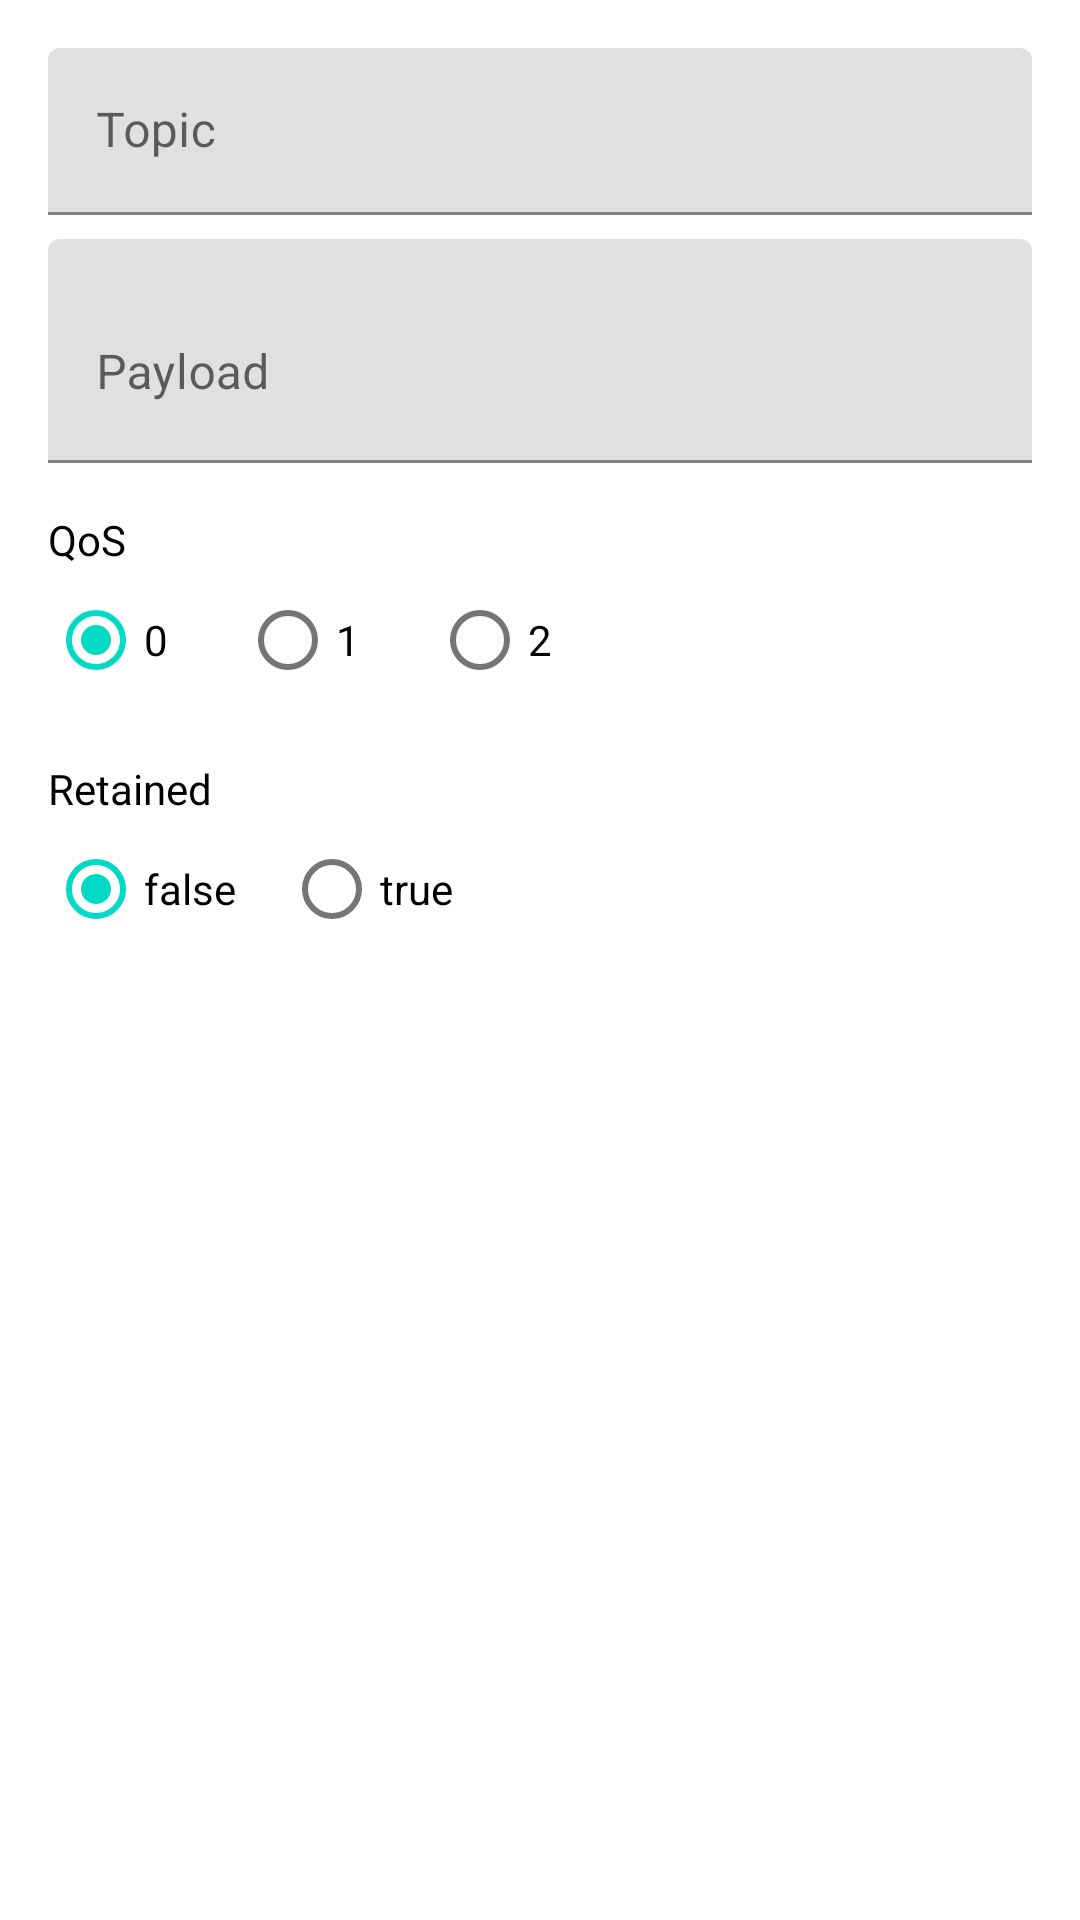

Android layout source for this screen:
<!-- AndroidManifest.xml: application theme Theme.MqttExample -->
<!-- res/layout/dialog_add_publish.xml -->
<?xml version="1.0" encoding="utf-8"?>
<ScrollView xmlns:android="http://schemas.android.com/apk/res/android"
    android:layout_width="match_parent"
    android:layout_height="wrap_content">

    <LinearLayout
        android:layout_width="match_parent"
        android:layout_height="wrap_content"
        android:orientation="vertical"
        android:padding="16dp">

        <com.google.android.material.textfield.TextInputLayout
            android:layout_width="match_parent"
            android:layout_height="wrap_content">

            <EditText
                android:id="@+id/dialog_topic"
                android:layout_width="match_parent"
                android:layout_height="wrap_content"
                android:hint="@string/topic"
                android:inputType="text" />
        </com.google.android.material.textfield.TextInputLayout>

        <com.google.android.material.textfield.TextInputLayout
            android:layout_width="match_parent"
            android:layout_height="wrap_content"
            android:layout_marginTop="8dp">

            <EditText
                android:id="@+id/dialog_payload"
                android:layout_width="match_parent"
                android:layout_height="wrap_content"
                android:hint="@string/payload"
                android:inputType="textMultiLine"
                android:minLines="2" />
        </com.google.android.material.textfield.TextInputLayout>

        <TextView
            android:layout_width="wrap_content"
            android:layout_height="wrap_content"
            android:layout_marginTop="16dp"
            android:text="@string/qos"
            android:textColor="@android:color/black" />

        <RadioGroup
            android:id="@+id/dialog_qos"
            android:layout_width="wrap_content"
            android:layout_height="wrap_content"
            android:orientation="horizontal">

            <RadioButton
                android:id="@+id/dialog_qos0"
                android:layout_width="wrap_content"
                android:layout_height="wrap_content"
                android:checked="true"
                android:text="0" />

            <RadioButton
                android:id="@+id/dialog_qos1"
                android:layout_width="wrap_content"
                android:layout_height="wrap_content"
                android:layout_marginStart="16dp"
                android:text="1" />

            <RadioButton
                android:id="@+id/dialog_qos2"
                android:layout_width="wrap_content"
                android:layout_height="wrap_content"
                android:layout_marginStart="16dp"
                android:text="2" />
        </RadioGroup>

        <TextView
            android:layout_width="wrap_content"
            android:layout_height="wrap_content"
            android:layout_marginTop="16dp"
            android:text="Retained"
            android:textColor="@android:color/black" />

        <RadioGroup
            android:id="@+id/dialog_retained"
            android:layout_width="wrap_content"
            android:layout_height="wrap_content"
            android:orientation="horizontal">

            <RadioButton
                android:id="@+id/dialog_retained_false"
                android:layout_width="wrap_content"
                android:layout_height="wrap_content"
                android:checked="true"
                android:text="false" />

            <RadioButton
                android:id="@+id/dialog_retained_true"
                android:layout_width="wrap_content"
                android:layout_height="wrap_content"
                android:layout_marginStart="16dp"
                android:text="true" />
        </RadioGroup>

    </LinearLayout>
</ScrollView>
<!-- resources referenced by this layout -->
<resources>
  <string name="payload">Payload</string>
  <string name="qos">QoS</string>
  <string name="topic">Topic</string>
  <style name="Theme.MqttExample" parent="Theme.MaterialComponents.DayNight.NoActionBar">
          <item name="colorPrimary">@color/purple_500</item>
          <item name="colorPrimaryVariant">@color/purple_700</item>
          <item name="colorOnPrimary">@color/white</item>
          <item name="colorSecondary">@color/teal_200</item>
          <item name="colorSecondaryVariant">@color/teal_700</item>
          <item name="colorOnSecondary">@color/black</item>
          <item name="android:statusBarColor" tools:targetApi="l">@android:color/transparent</item>
          <item name="android:navigationBarColor" tools:targetApi="l">@android:color/transparent</item>
          <item name="android:windowFullscreen">false</item>
          <item name="windowActionBar">false</item>
          <item name="windowNoTitle">true</item>
          <item name="android:windowDrawsSystemBarBackgrounds">true</item>
          <item name="android:windowLayoutInDisplayCutoutMode" tools:targetApi="28">shortEdges</item>
      </style>
  <!-- not gathered from this repository: default colours our renderer supplied (Android Studio template values) -->
  <color name="purple_500">#FF6200EE</color>
  <color name="purple_700">#FF3700B3</color>
  <color name="teal_200">#FF03DAC5</color>
  <color name="teal_700">#FF018786</color>
  <color name="black">#FF000000</color>
  <color name="white">#FFFFFFFF</color>
</resources>
